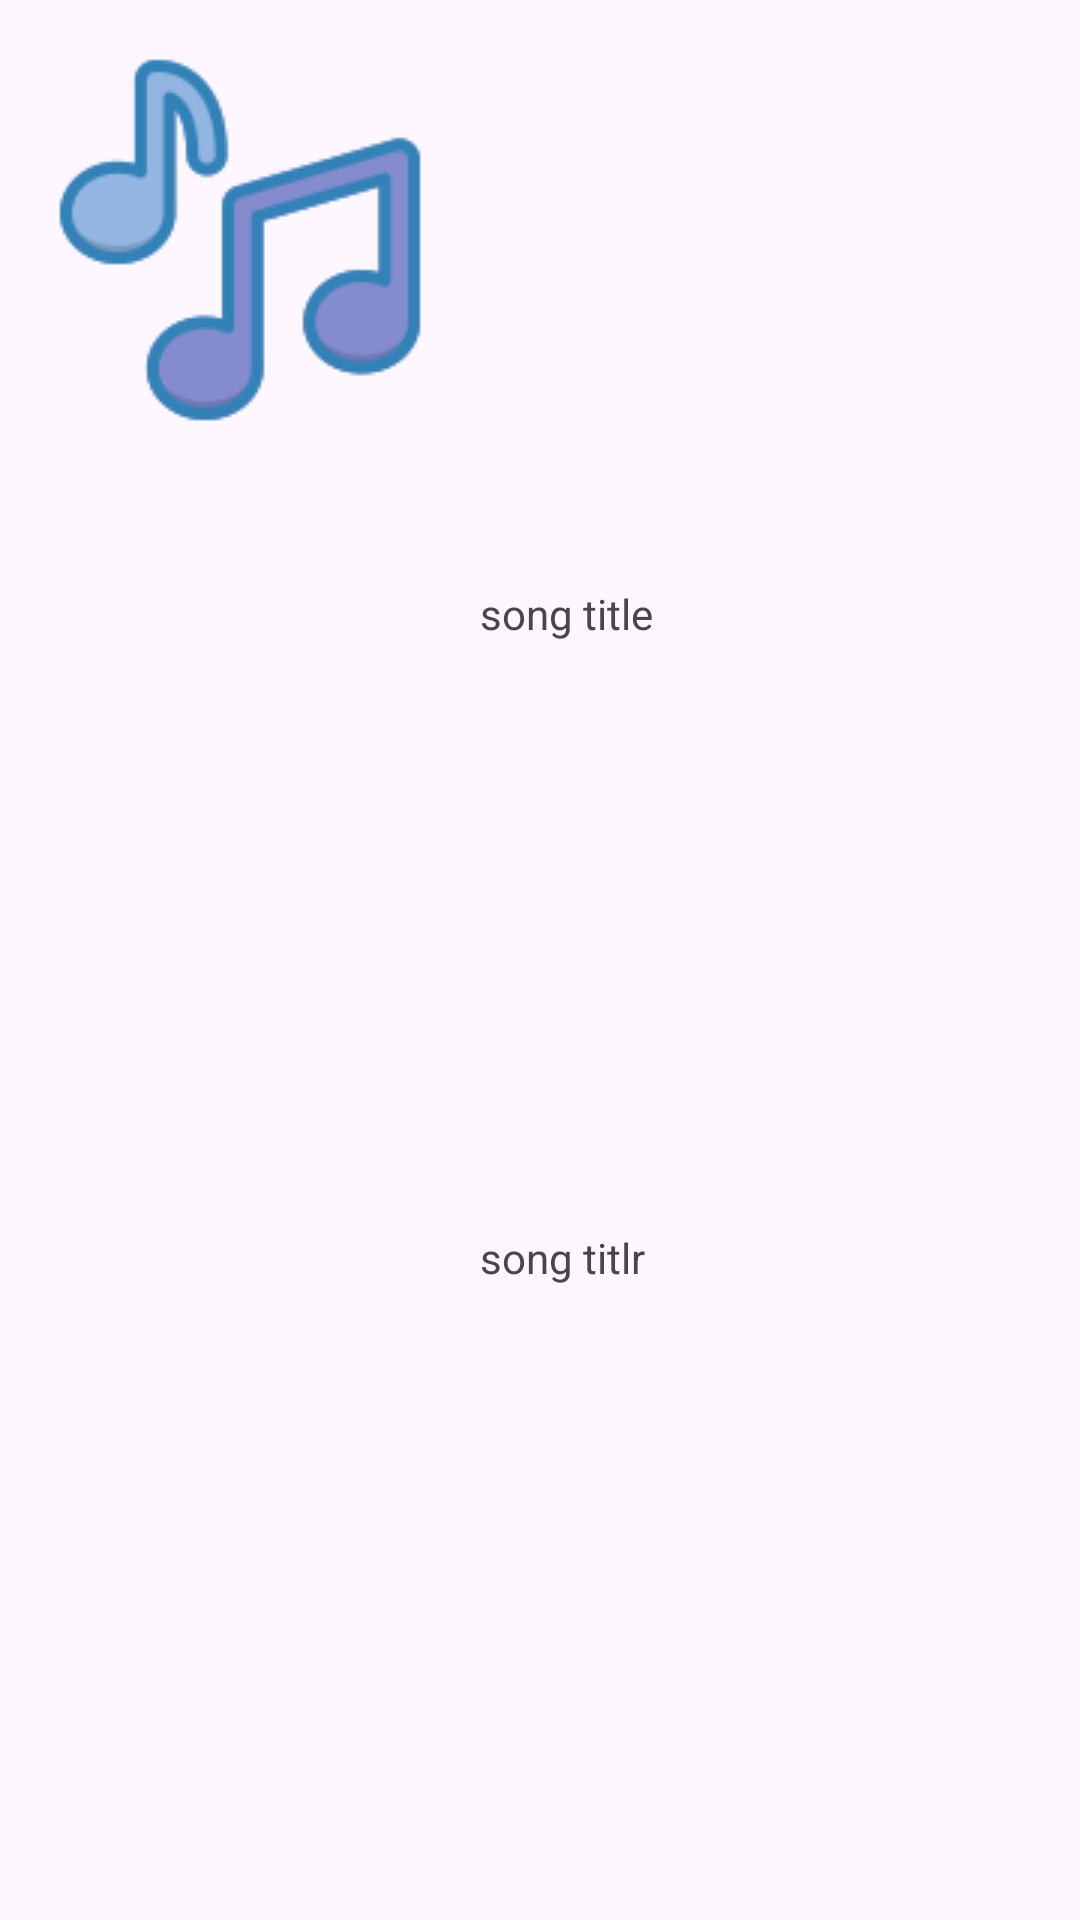

Produce the Android XML layout that renders to this screen, including the resource entries it uses.
<!-- AndroidManifest.xml: application theme Theme.GroupProject -->
<!-- res/layout/song_search.xml -->
<?xml version="1.0" encoding="utf-8"?>
<androidx.constraintlayout.widget.ConstraintLayout
    xmlns:android="http://schemas.android.com/apk/res/android"
    xmlns:app="http://schemas.android.com/apk/res-auto"
    xmlns:tools="http://schemas.android.com/tools"
    android:layout_width="match_parent"
    android:layout_height="wrap_content">

    
    <ImageView
        android:id="@+id/album_cover"
        android:layout_width="wrap_content"
        android:layout_height="wrap_content"
        android:layout_marginStart="16dp"
        android:layout_marginTop="16dp"
        android:layout_marginBottom="16dp"
        app:layout_constraintStart_toStartOf="parent"
        app:layout_constraintTop_toTopOf="parent"
        app:srcCompat="@drawable/songs" />

    
    <TextView
        android:id="@+id/song_title"
        android:layout_width="0dp"
        android:layout_height="wrap_content"
        android:layout_marginStart="16dp"
        android:text="@string/song_title"
        app:layout_constraintBottom_toTopOf="@id/song_album"
        app:layout_constraintEnd_toEndOf="parent"
        app:layout_constraintStart_toEndOf="@id/album_cover"
        app:layout_constraintTop_toTopOf="@id/album_cover"
        app:layout_constraintVertical_bias="0.3"
        tools:text="@string/Song_Title" />

    
    <TextView
        android:id="@+id/song_album"
        android:layout_width="0dp"
        android:layout_height="wrap_content"
        android:layout_marginStart="16dp"
        android:layout_marginBottom="16dp"
        android:text="@string/song_album"
        app:layout_constraintBottom_toBottomOf="parent"
        app:layout_constraintEnd_toEndOf="parent"
        app:layout_constraintStart_toEndOf="@id/album_cover"
        app:layout_constraintTop_toBottomOf="@id/song_title"
        tools:text="@string/Song_Album" />

</androidx.constraintlayout.widget.ConstraintLayout>
<!-- resources referenced by this layout -->
<resources>
  <!-- drawable songs: png bitmap (drawable, 5426 bytes) -->
  <string name="Song_Album">歌曲专辑</string>
  <string name="Song_Title">歌名</string>
  <string name="song_album">song titlr\n</string>
  <string name="song_title">song title\n</string>
  <style name="Theme.GroupProject" parent="Base.Theme.GroupProject" />
  <style name="Base.Theme.GroupProject" parent="Theme.Material3.Light.NoActionBar">
          
          
  
      </style>
</resources>
